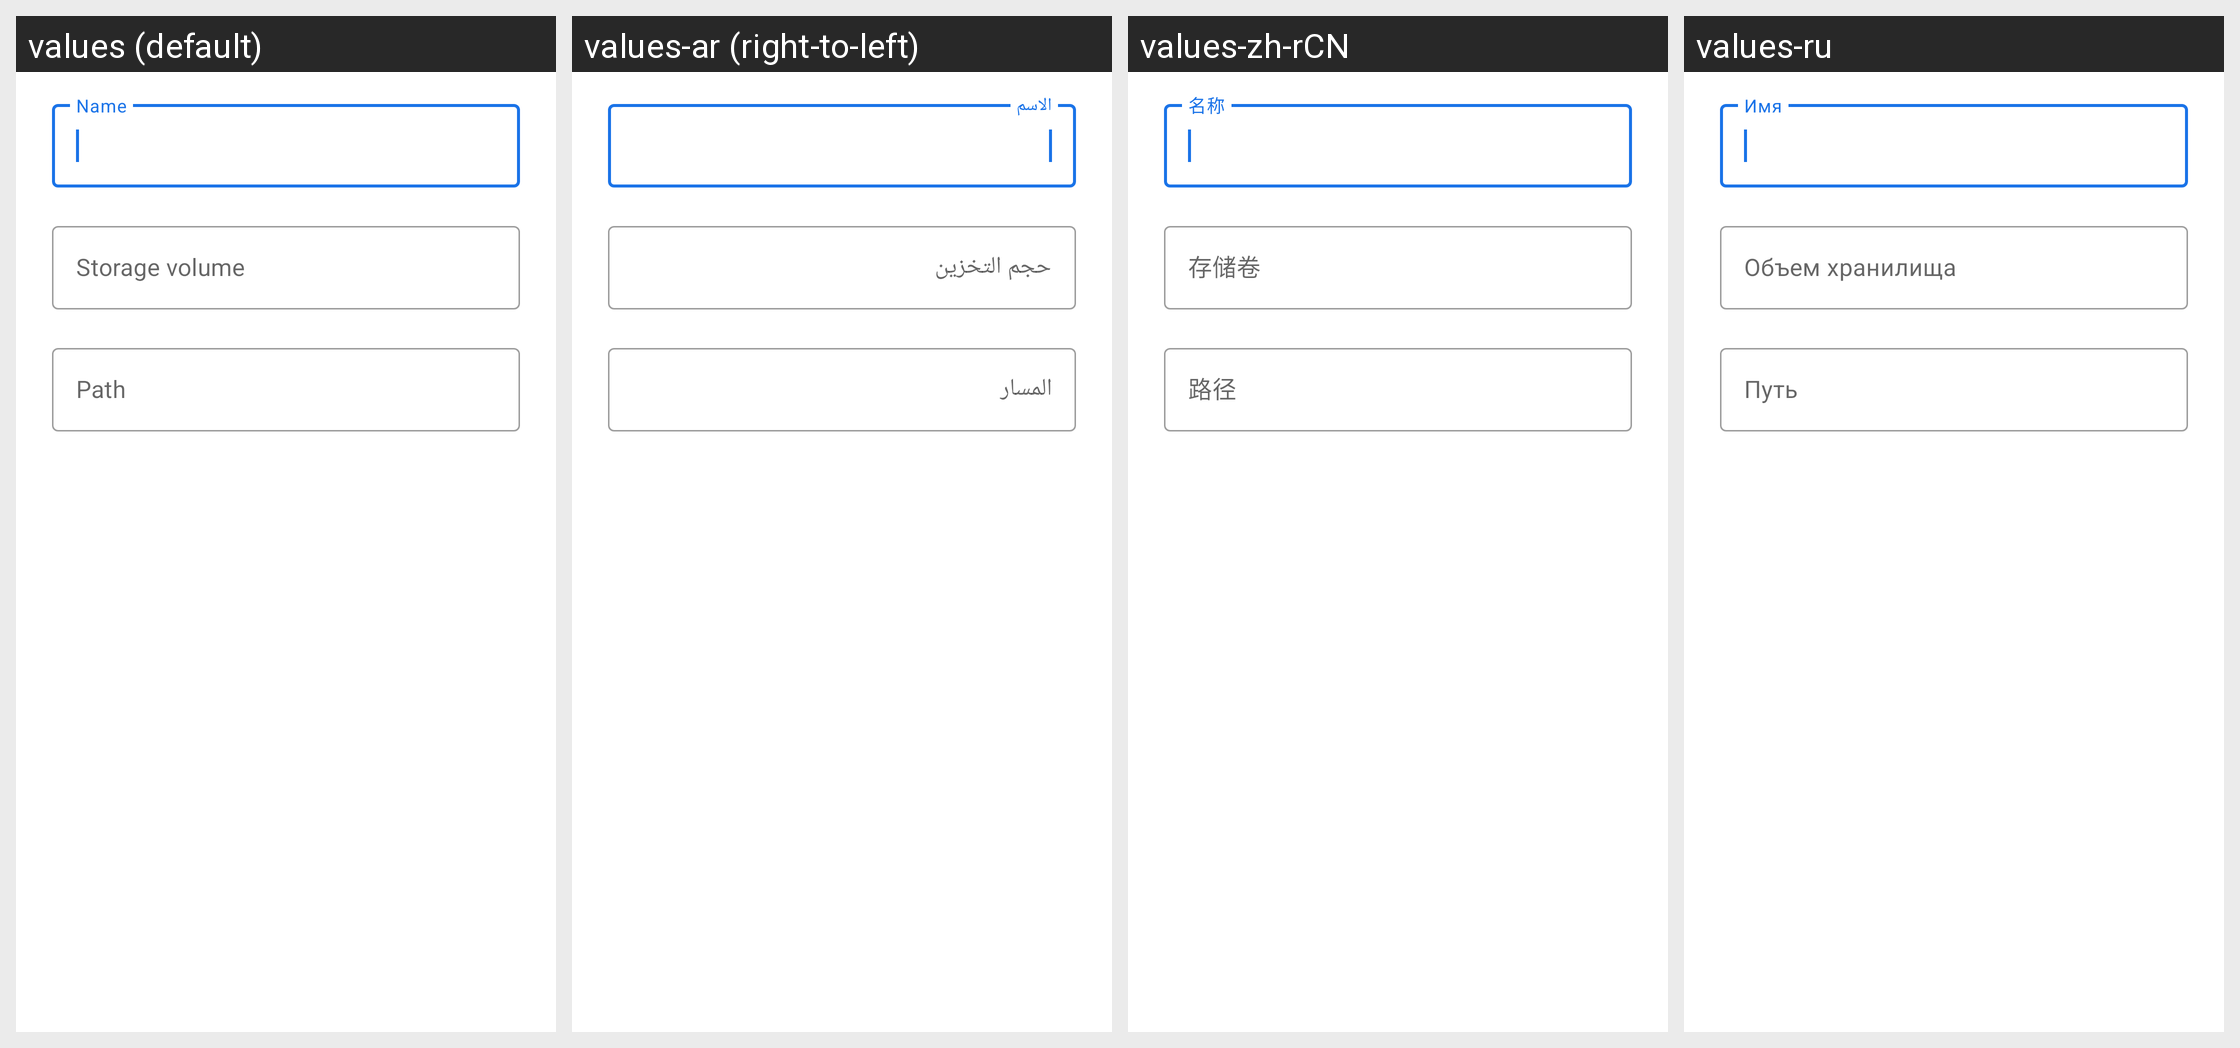

Strings drawn on this Android screen and how each of the app's shown locales translates them:
Android screen res/layout/edit_external_storage_shortcut_dialog.xml rendered under 4 locales, left to right: values (default), values-ar (right-to-left), values-zh-rCN, values-ru. Device: Nexus 5 (rendered at 1080×1920; each locale shown at half size, 540×960, under a caption strip naming it); theme Theme.MaterialFiles.Translucent.
Other locales in the repository, not shown: values-bg, values-ca, values-cs, values-da, values-de, values-el, values-es, values-eu, values-fa, values-fi, values-fr, values-gl, values-hu, values-in, values-is, values-it, values-iw, values-ja, values-ko, values-lt, values-nb, values-nl, values-pl, values-pt-rBR, values-pt-rPT, values-ro, values-tr, values-uk, values-vi, values-zh-rTW.
Strings drawn on this screen, with the default value and each locale's value (text and hints the layout hard-codes, and strings that could not be matched under every locale, appear in the picture but are not listed):

storage_edit_document_tree_name
  values: Name
  values-ar: الاسم
  values-zh-rCN: 名称
  values-ru: Имя

storage_edit_external_storage_shortcut_root_id
  values: Storage volume
  values-ar: حجم التخزين
  values-zh-rCN: 存储卷
  values-ru: Объем хранилища

storage_edit_external_storage_shortcut_path
  values: Path
  values-ar: المسار
  values-zh-rCN: 路径
  values-ru: Путь
